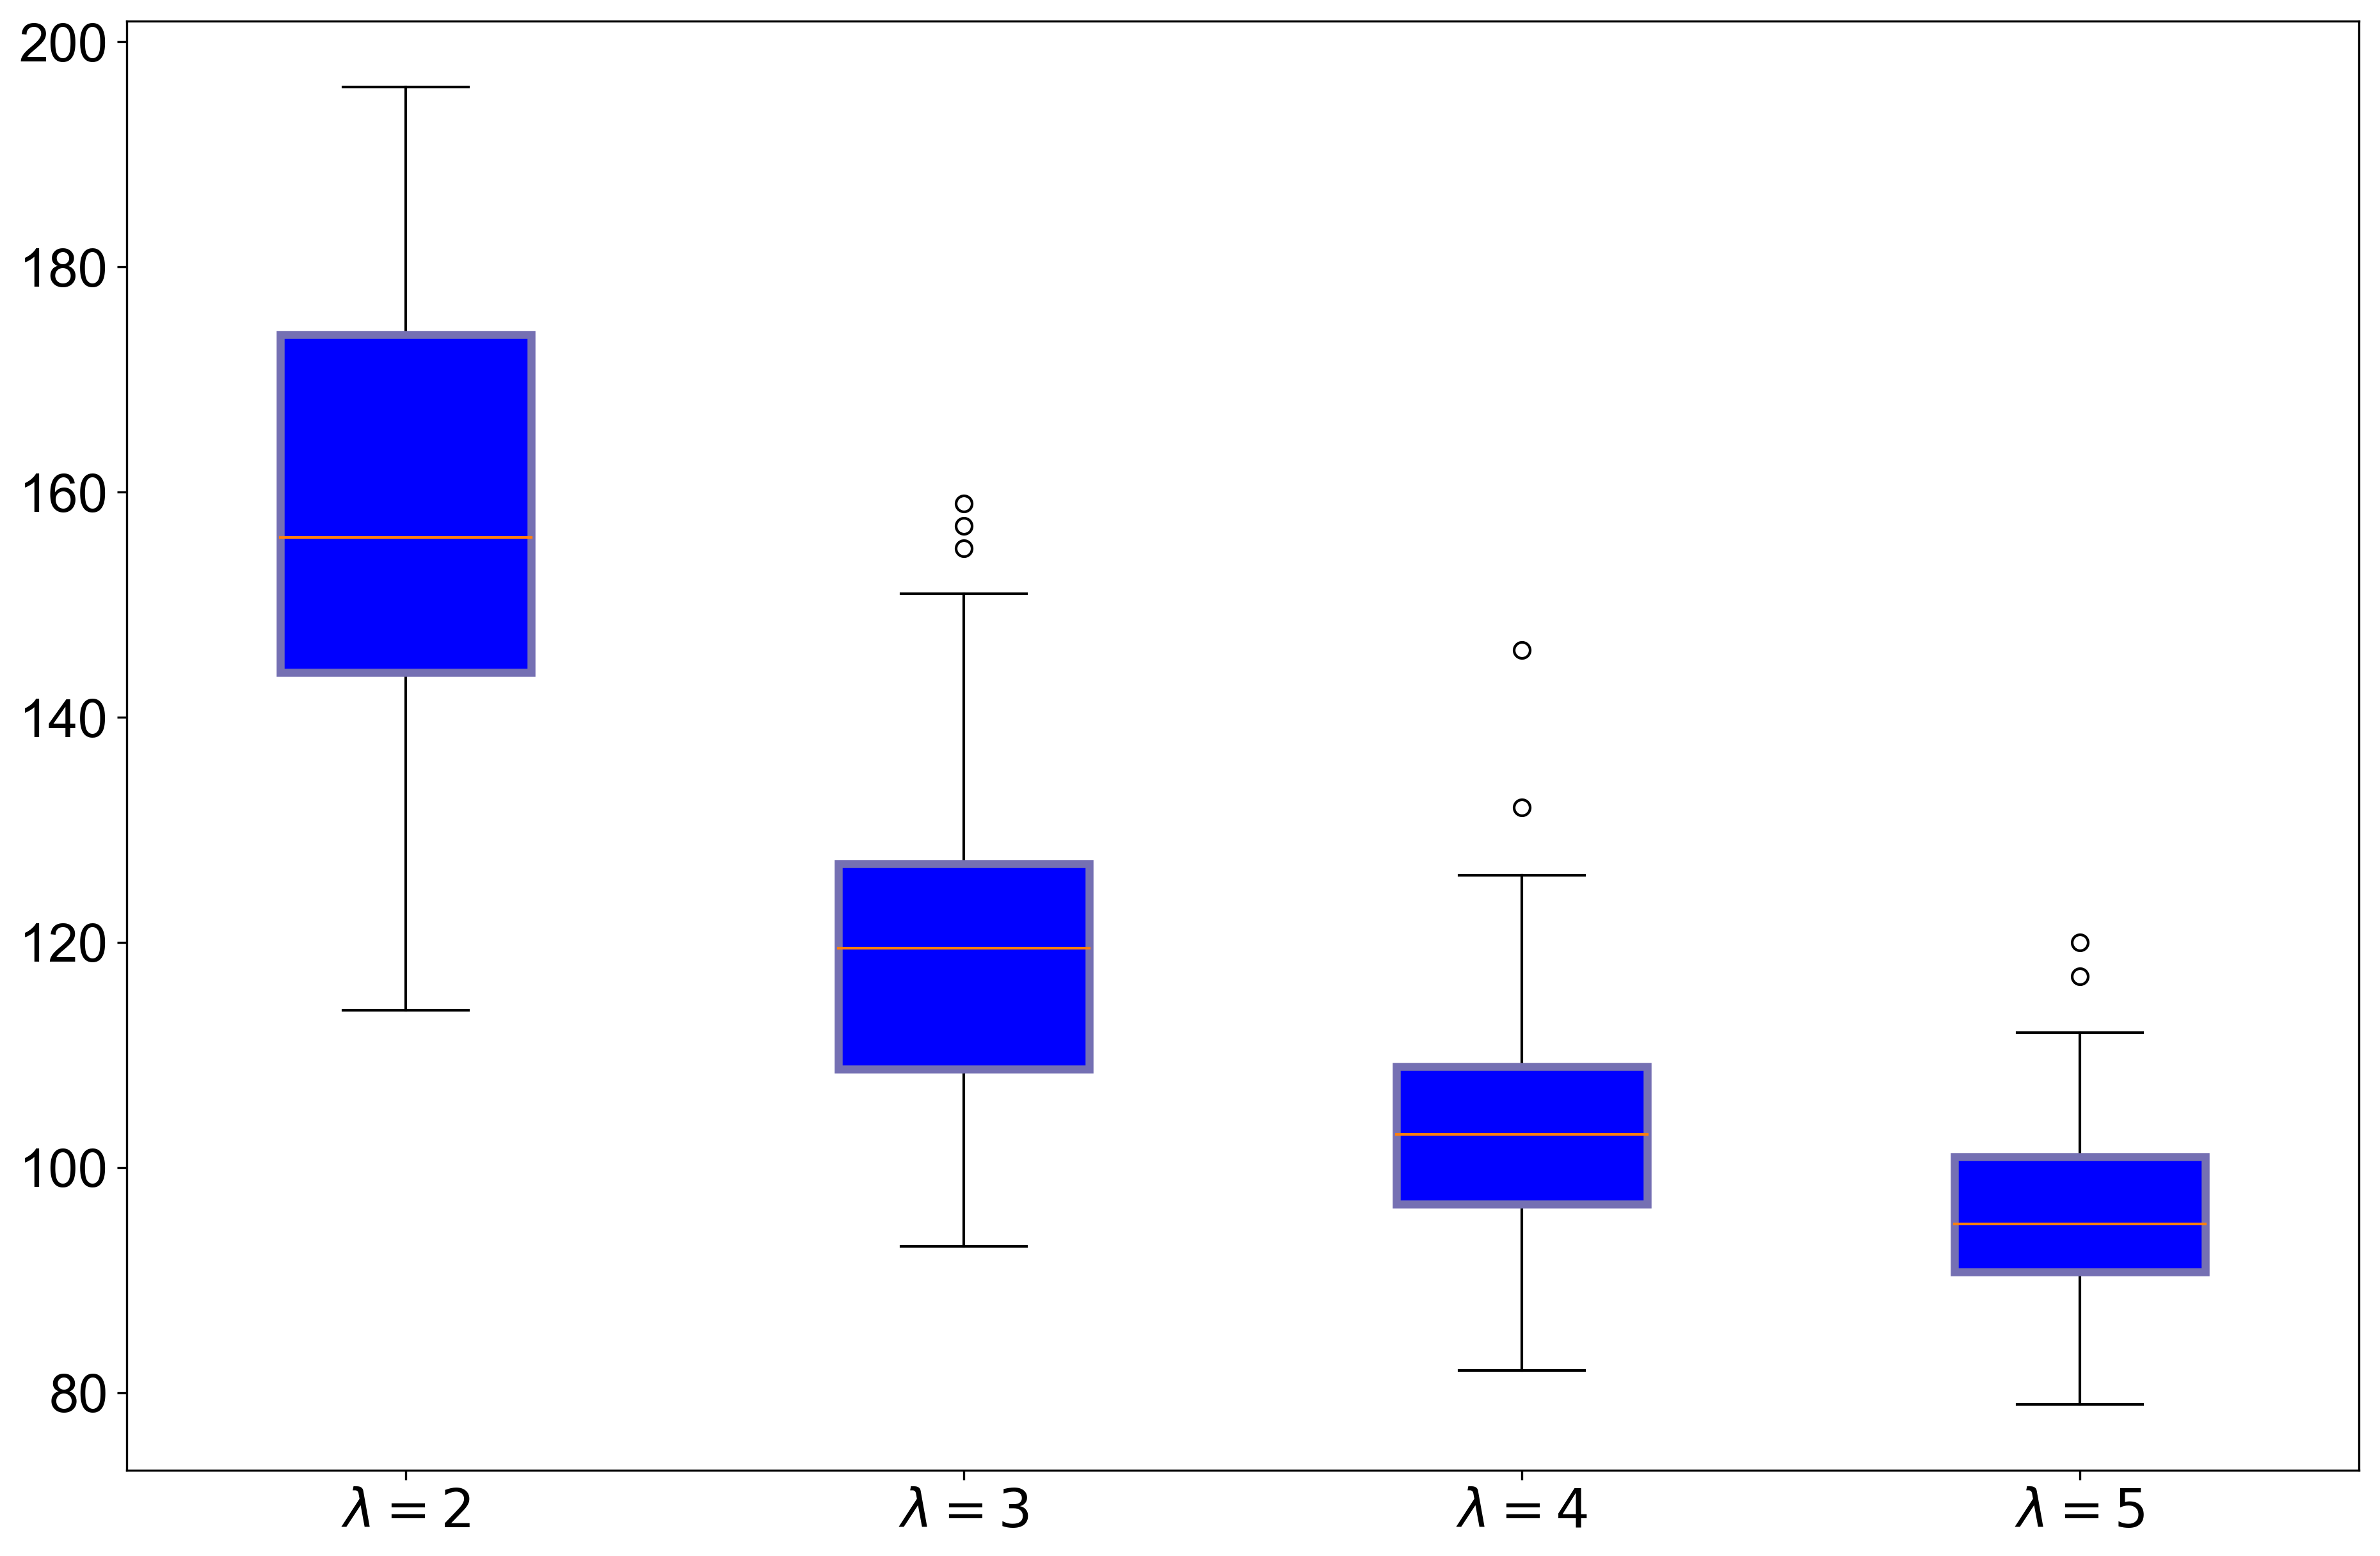

Source data for this figure (header and first rows):
iteration, Lambda2, Lambda3, Lambda4, Lambda5
0, 176, 128, 99, 108
1, 165, 142, 96, 97
2, 130, 114, 103, 102
3, 153, 119, 107, 101
4, 129, 125, 106, 82
5, 149, 97, 98, 95
6, 173, 118, 94, 91
7, 177, 150, 98, 109
8, 184, 116, 108, 104
9, 177, 104, 99, 91
10, 144, 117, 97, 91
11, 186, 144, 94, 101
12, 139, 99, 110, 103
13, 189, 138, 122, 96
14, 163, 107, 104, 91
15, 169, 123, 105, 94
16, 176, 99, 96, 105
17, 144, 123, 101, 95
18, 150, 125, 98, 93
19, 188, 129, 100, 94
20, 161, 109, 104, 88
21, 154, 98, 98, 96
22, 180, 117, 105, 91
23, 179, 100, 104, 112
24, 168, 117, 126, 106
25, 139, 157, 114, 92
26, 191, 133, 99, 120
27, 158, 124, 112, 96
28, 174, 112, 95, 96
29, 128, 99, 113, 101
30, 135, 144, 94, 94
31, 114, 110, 105, 91
32, 156, 123, 106, 86
33, 195, 104, 105, 86
34, 162, 128, 109, 94
35, 131, 110, 102, 96
36, 115, 120, 121, 106
37, 174, 132, 103, 82
38, 163, 106, 112, 85
39, 157, 159, 97, 86
40, 150, 109, 96, 86
41, 142, 110, 92, 85
42, 163, 107, 109, 95
43, 174, 104, 104, 101
44, 120, 99, 91, 87
45, 136, 113, 119, 91
46, 150, 126, 90, 111
47, 150, 105, 122, 94
48, 156, 93, 106, 95
49, 185, 112, 110, 117
50, 184, 107, 105, 91
51, 169, 104, 99, 89
52, 151, 131, 121, 94
53, 130, 133, 114, 92
54, 163, 110, 146, 107
55, 144, 116, 106, 104
56, 151, 127, 92, 98
57, 168, 127, 105, 84
58, 174, 136, 124, 89
59, 195, 121, 104, 99
... 40 more rows
